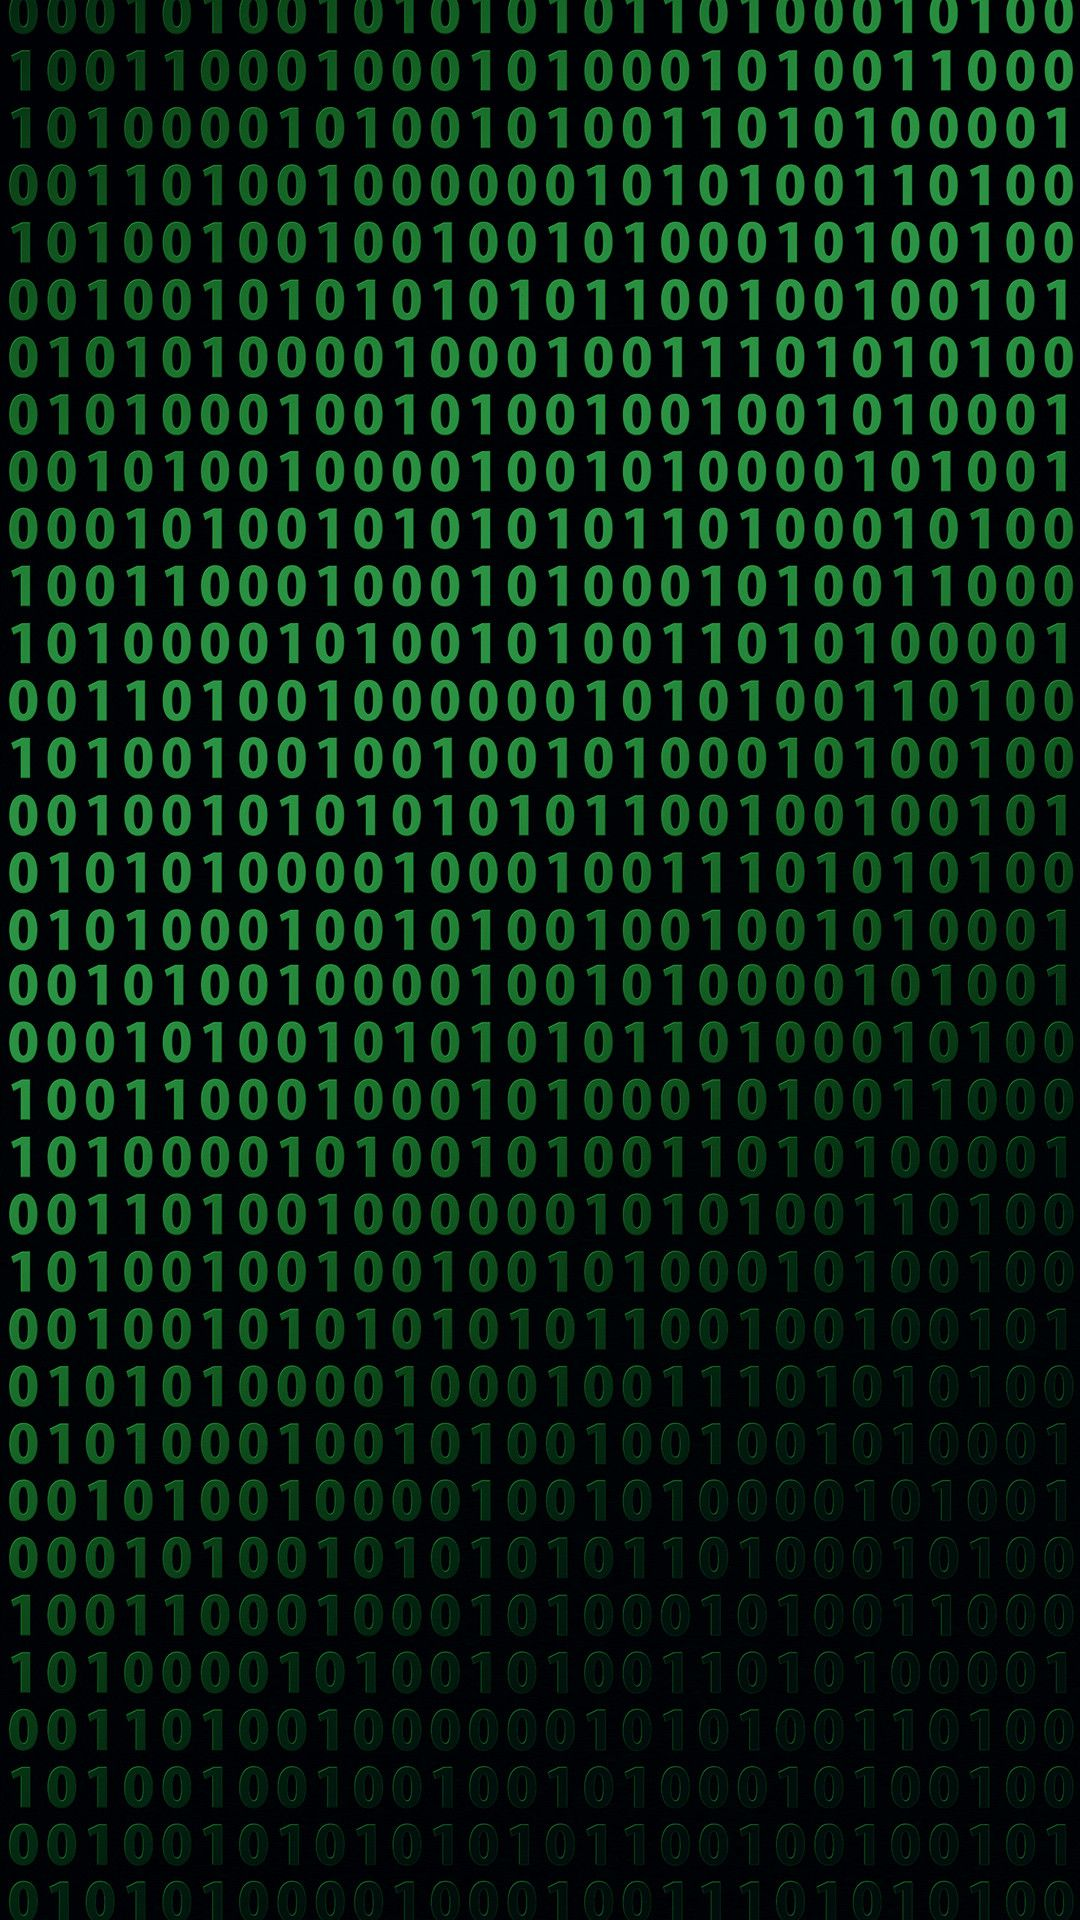

Layout XML and referenced resources for this Android screen:
<!-- AndroidManifest.xml: application theme Theme.DevOPsSociety -->
<!-- res/layout/activity_main.xml -->
<?xml version="1.0" encoding="utf-8"?>
<androidx.constraintlayout.widget.ConstraintLayout xmlns:android="http://schemas.android.com/apk/res/android"
    xmlns:app="http://schemas.android.com/apk/res-auto"
    xmlns:tools="http://schemas.android.com/tools"
    android:id="@+id/parent"
    android:layout_width="match_parent"
    android:layout_height="match_parent"
    android:background="@drawable/coded_simulator_binary"
    tools:context=".mains.MainActivity">


    <ImageView
        android:id="@+id/imageView"
        android:layout_width="match_parent"
        android:layout_height="match_parent"
        android:scaleType="center"
        app:layout_constraintEnd_toEndOf="parent"
        app:layout_constraintHorizontal_bias="0.0"
        app:layout_constraintStart_toStartOf="parent"
        app:layout_constraintTop_toTopOf="parent"
        tools:srcCompat="@tools:sample/avatars" />

    <androidx.appcompat.widget.AppCompatButton
        android:id="@+id/button_start"
        android:layout_width="wrap_content"
        android:layout_height="wrap_content"
        android:layout_marginStart="85dp"
        android:layout_marginEnd="84dp"
        android:layout_marginBottom="48dp"
        android:background="#C27E21"
        android:onClick="functionClicked"
        android:text="@string/lets_get_started"
        android:textAllCaps="false"
        android:textColor="@color/white"
        android:textSize="30sp"
        android:textStyle="bold|italic"
        android:visibility="invisible"
        app:layout_constraintBottom_toBottomOf="parent"
        app:layout_constraintEnd_toEndOf="parent"
        app:layout_constraintHorizontal_bias="0.481"
        app:layout_constraintStart_toStartOf="parent" />


</androidx.constraintlayout.widget.ConstraintLayout>
<!-- resources referenced by this layout -->
<resources>
  <!-- drawable coded_simulator_binary: jpg bitmap (drawable, 354347 bytes) -->
  <string name="lets_get_started">Lets Get Started</string>
  <style name="Theme.DevOPsSociety" parent="Theme.MaterialComponents.DayNight.DarkActionBar">
          
          <item name="colorPrimary">#DA9721</item>
          <item name="colorPrimaryVariant">@color/purple_700</item>
          <item name="colorOnPrimary">@color/white</item>
          
          <item name="colorSecondary">@color/teal_200</item>
          <item name="colorSecondaryVariant">@color/teal_700</item>
          <item name="colorOnSecondary">@color/black</item>
          
          <item name="android:statusBarColor" tools:targetApi="l">#61562E</item>
          
      </style>
  <!-- not gathered from this repository: default colours our renderer supplied (Android Studio template values) -->
  <color name="purple_700">#FF3700B3</color>
  <color name="teal_200">#FF03DAC5</color>
  <color name="teal_700">#FF018786</color>
  <color name="black">#FF000000</color>
  <color name="white">#FFFFFFFF</color>
</resources>
